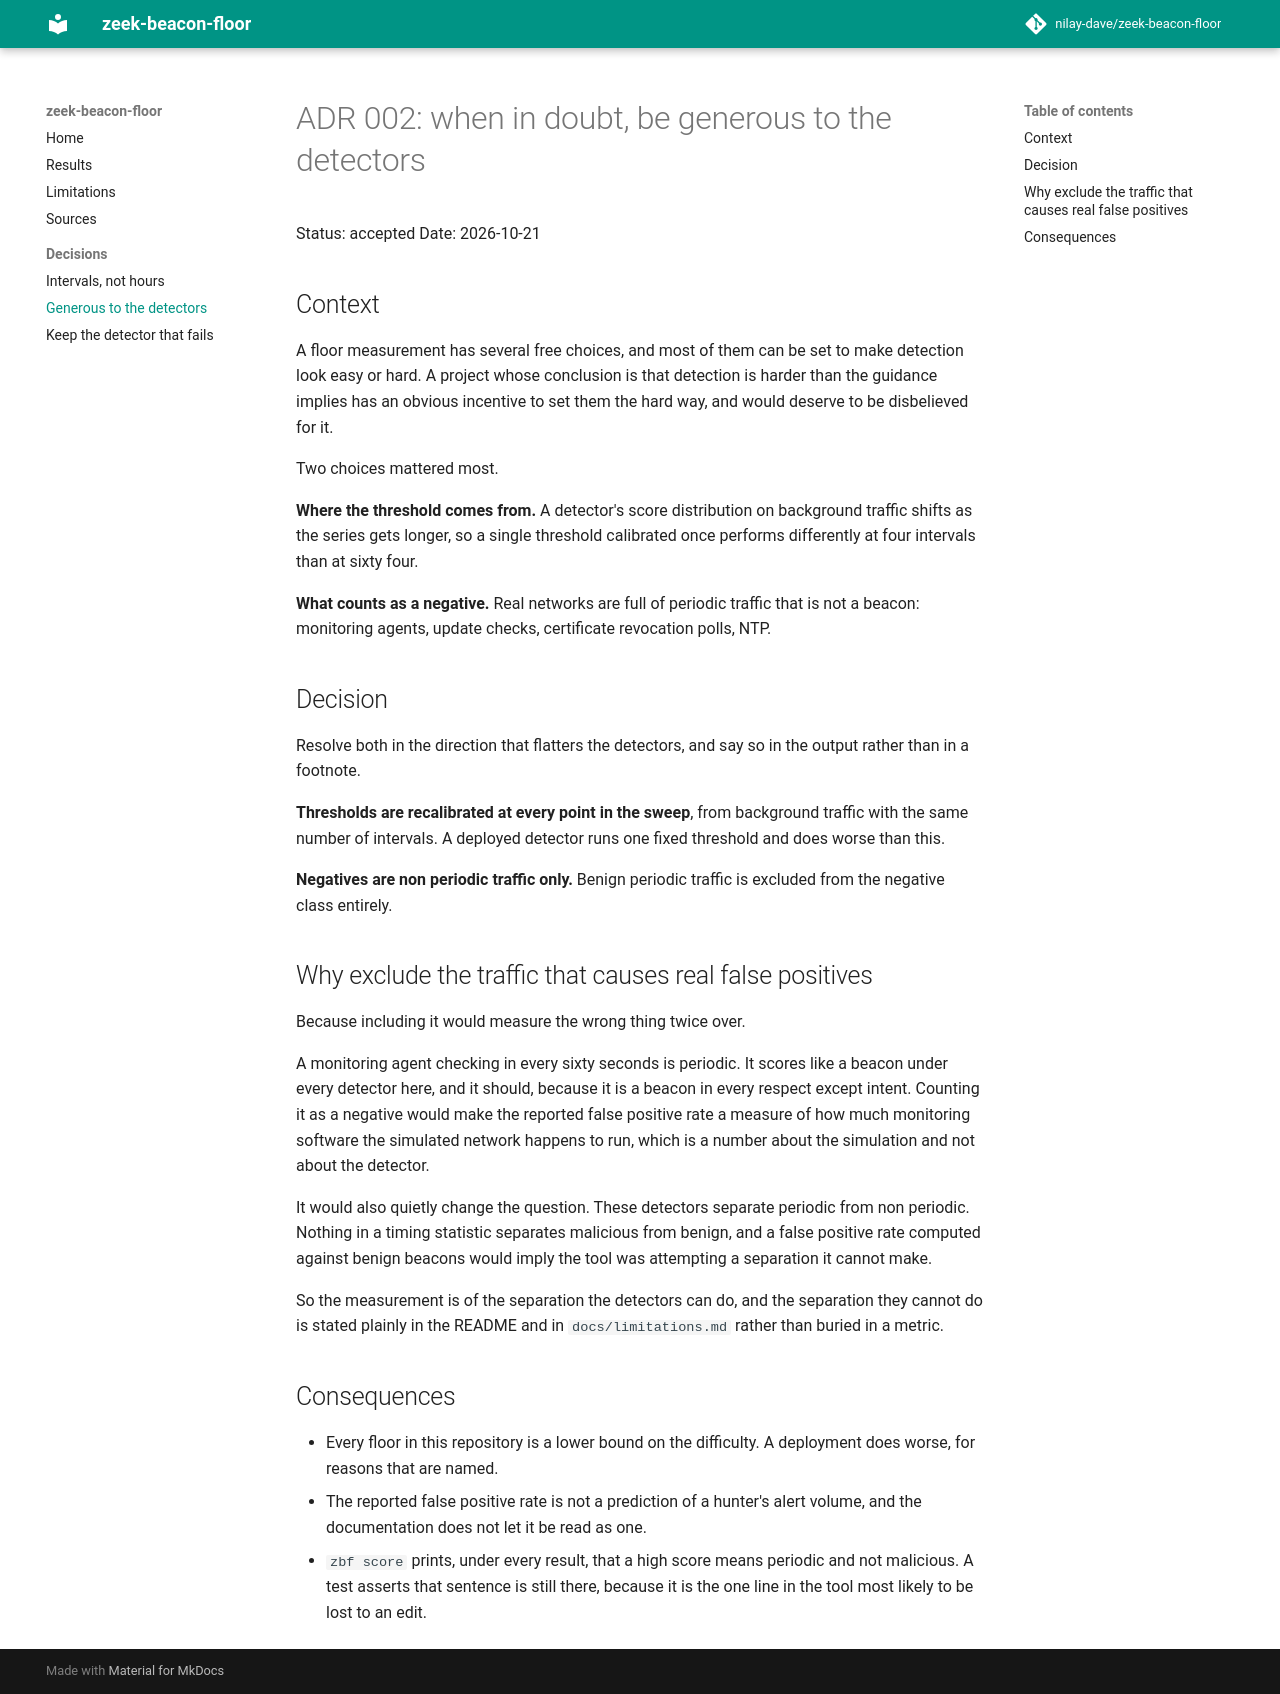

repository: nilay-dave/Zeek-beacon-floor · page: adr/adr-002-generous-to-the-detectors/index.html · generator: mkdocs

# ADR 002: when in doubt, be generous to the detectors

Status: accepted
Date: 2026-10-21

## Context

A floor measurement has several free choices, and most of them can be set to
make detection look easy or hard. A project whose conclusion is that detection
is harder than the guidance implies has an obvious incentive to set them the
hard way, and would deserve to be disbelieved for it.

Two choices mattered most.

**Where the threshold comes from.** A detector's score distribution on
background traffic shifts as the series gets longer, so a single threshold
calibrated once performs differently at four intervals than at sixty four.

**What counts as a negative.** Real networks are full of periodic traffic that
is not a beacon: monitoring agents, update checks, certificate revocation
polls, NTP.

## Decision

Resolve both in the direction that flatters the detectors, and say so in the
output rather than in a footnote.

**Thresholds are recalibrated at every point in the sweep**, from background
traffic with the same number of intervals. A deployed detector runs one fixed
threshold and does worse than this.

**Negatives are non periodic traffic only.** Benign periodic traffic is
excluded from the negative class entirely.

## Why exclude the traffic that causes real false positives

Because including it would measure the wrong thing twice over.

A monitoring agent checking in every sixty seconds is periodic. It scores like
a beacon under every detector here, and it should, because it is a beacon in
every respect except intent. Counting it as a negative would make the reported
false positive rate a measure of how much monitoring software the simulated
network happens to run, which is a number about the simulation and not about
the detector.

It would also quietly change the question. These detectors separate periodic
from non periodic. Nothing in a timing statistic separates malicious from
benign, and a false positive rate computed against benign beacons would imply
the tool was attempting a separation it cannot make.

So the measurement is of the separation the detectors can do, and the
separation they cannot do is stated plainly in the README and in
`docs/limitations.md` rather than buried in a metric.

## Consequences

- Every floor in this repository is a lower bound on the difficulty. A
  deployment does worse, for reasons that are named.
- The reported false positive rate is not a prediction of a hunter's alert
  volume, and the documentation does not let it be read as one.
- `zbf score` prints, under every result, that a high score means periodic and
  not malicious. A test asserts that sentence is still there, because it is the
  one line in the tool most likely to be lost to an edit.
